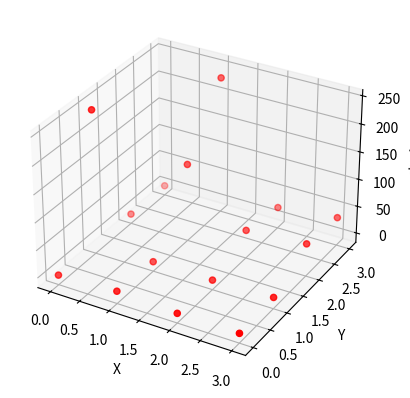

The script that saved this image:

from matplotlib import pyplot as plt
import numpy as np
from mpl_toolkits.mplot3d import Axes3D

fig = plt.figure()
ax = Axes3D(fig)
X = []
Y = []
for i in range(4):
    for j in range(4):
        X.append(i)
        Y.append(j)
print(X)
print(Y)

Z = [0, 243, 0, 0, 5, 0, 124, 231, 0, 0, 34, 21, 0, 3, 42, 34]

ax = plt.subplot(111, projection='3d')
ax.scatter(X, Y, Z, c='r')
ax.set_zlabel('pixel')  # 坐标轴
ax.set_ylabel('Y')
ax.set_xlabel('X')
plt.show()